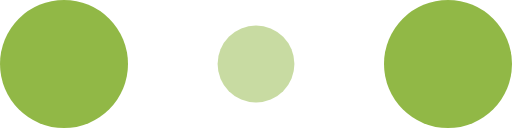
t = 0.00 s
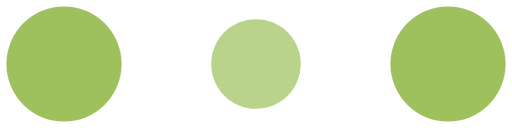
t = 0.10 s
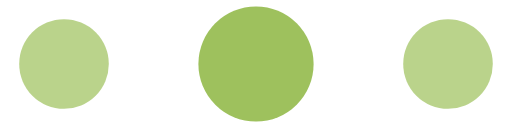
t = 0.30 s
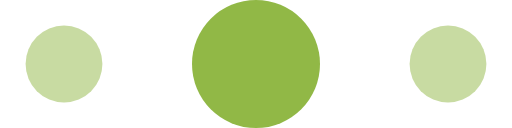
t = 0.40 s
t = 0.50 s: frame unchanged from t = 0.30 s, image omitted
t = 0.70 s: frame unchanged from t = 0.10 s, image omitted

The animated SVG that drew these frames (rendered in a browser with its animation timeline set to each time). Animation: 6 SMIL elements (animate=6); one cycle of 0.80 s, repeats indefinitely.

<!-- By Sam Herbert (@sherb), for everyone. More @ http://goo.gl/7AJzbL -->
<svg width="60" height="10" viewBox="0 0 120 30" xmlns="http://www.w3.org/2000/svg" fill="#fff">
  <circle cx="15" cy="15" r="15" fill="#91B846">
    <animate attributeName="r" from="15" to="15"
             begin="0s" dur="0.8s"
             values="15;9;15" calcMode="linear"
             repeatCount="indefinite" />
    <animate attributeName="fill-opacity" from="1" to="1"
             begin="0s" dur="0.8s"
             values="1;.5;1" calcMode="linear"
             repeatCount="indefinite" />
  </circle>
  <circle cx="60" cy="15" r="9" fill-opacity="0.3" fill="#91B846">
    <animate attributeName="r" from="9" to="9"
             begin="0s" dur="0.8s"
             values="9;15;9" calcMode="linear"
             repeatCount="indefinite" />
    <animate attributeName="fill-opacity" from="0.5" to="0.5"
             begin="0s" dur="0.8s"
             values=".5;1;.5" calcMode="linear"
             repeatCount="indefinite" />
  </circle>
  <circle cx="105" cy="15" r="15" fill="#91B846">
    <animate attributeName="r" from="15" to="15"
             begin="0s" dur="0.8s"
             values="15;9;15" calcMode="linear"
             repeatCount="indefinite" />
    <animate attributeName="fill-opacity" from="1" to="1"
             begin="0s" dur="0.8s"
             values="1;.5;1" calcMode="linear"
             repeatCount="indefinite" />
  </circle>
</svg>
